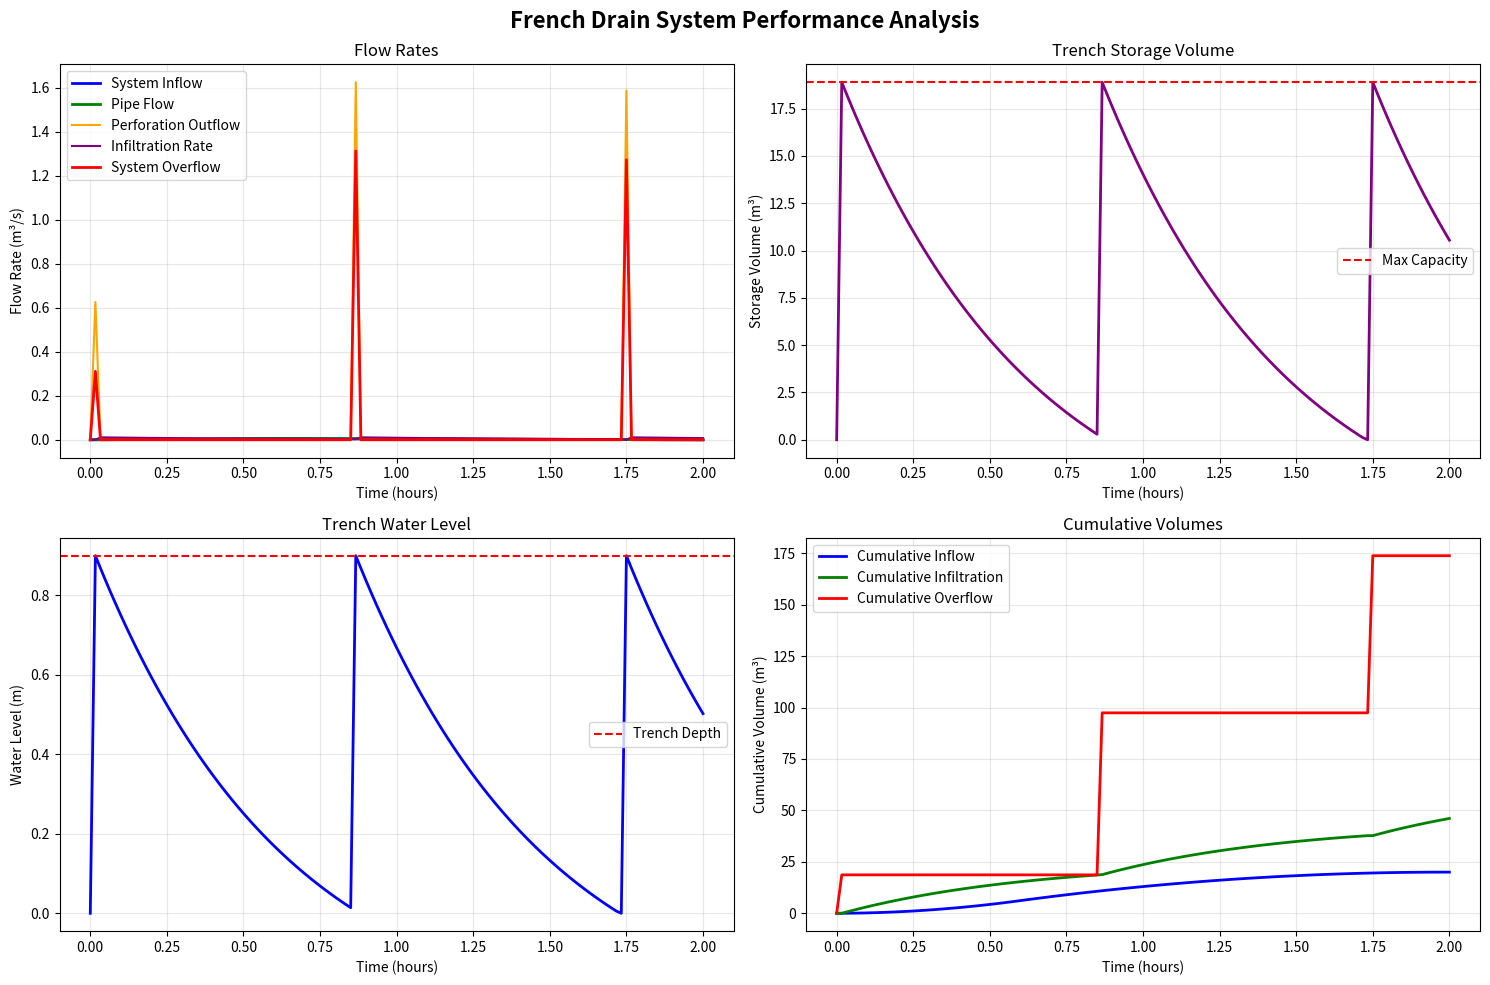

The script that saved this image:
#!/usr/bin/env python3
"""
French Drain Infiltration Model
Mathematical modeling of stormwater disposal through a linear French drain system

System Configuration:
- 300mm diameter perforated concrete pipe
- 600mm wide x 900mm deep gravel trench
- Single sized 40mm aggregate bedding
- Native sand soil (k = 4.63e-5 m/s)
- No groundwater impact

Author: Engineering Analysis
Date: July 2025
"""

import numpy as np
import matplotlib.pyplot as plt
import pandas as pd
import math

class FrenchDrainModel:
    """
    Mathematical model for French drain infiltration system
    """
    
    def __init__(self):
        """Initialize French drain system parameters"""
        
        # Pipe specifications
        self.pipe_diameter = 0.30  # m (300mm)
        self.pipe_radius = self.pipe_diameter / 2
        self.pipe_area = math.pi * self.pipe_radius**2  # m²
        
        # Trench geometry
        self.trench_width = 0.60   # m (600mm)
        self.trench_depth = 0.90   # m (900mm)
        self.trench_area = self.trench_width * self.trench_depth  # m² per unit length
        
        # Aggregate properties (40mm single sized)
        self.aggregate_porosity = 0.35  # Typical for 40mm aggregate
        self.aggregate_k = 1e-2  # m/s (very permeable compared to soil)
        
        # Native soil properties (sand)
        self.soil_k = 4.63e-5  # m/s (given)
        self.soil_porosity = 0.30  # Typical for sand
        
        # System properties
        self.perforation_ratio = 0.1  # 10% of pipe wall area perforated (typical)
        self.pipe_roughness = 0.012  # Manning's n for concrete pipe
        
        # Calculated properties
        self.effective_storage_volume = self.trench_area * self.aggregate_porosity  # m³/m length
        
    def calculate_pipe_capacity(self, slope=0.005):
        """
        Calculate pipe flow capacity using Manning's equation
        
        Parameters:
        slope: Pipe gradient (m/m), default 0.5%
        
        Returns:
        dict: Pipe flow characteristics
        """
        
        # Manning's equation for circular pipe
        # Q = (1/n) * A * R^(2/3) * S^(1/2)
        
        n = self.pipe_roughness
        A = self.pipe_area
        P = math.pi * self.pipe_diameter  # Wetted perimeter (full pipe)
        R = A / P  # Hydraulic radius
        S = slope
        
        # Full pipe capacity
        Q_full = (1/n) * A * (R**(2/3)) * (S**0.5)  # m³/s
        
        # Velocity at full capacity
        V_full = Q_full / A  # m/s
        
        return {
            'flow_capacity_full': Q_full,
            'velocity_full': V_full,
            'hydraulic_radius': R,
            'slope': slope,
            'area': A
        }
    
    def calculate_infiltration_rate(self, water_level_in_trench):
        """
        Calculate infiltration rate from trench to native soil
        Uses Darcy's law with cylindrical flow geometry
        
        Parameters:
        water_level_in_trench: Height of water in trench (m)
        
        Returns:
        float: Infiltration rate (m³/s per meter length)
        """
        
        if water_level_in_trench <= 0:
            return 0.0
        
        # Effective infiltration area (bottom and sides of trench)
        # Bottom area per unit length
        bottom_area = self.trench_width * 1.0  # m² per meter length
        
        # Side area per unit length (only up to water level)
        side_area = 2 * water_level_in_trench * 1.0  # m² per meter length
        
        total_infiltration_area = bottom_area + side_area
        
        # Hydraulic gradient (assuming unit gradient for deep water table)
        # For cylindrical flow around a trench, use equivalent radius approach
        equivalent_radius = (self.trench_width * water_level_in_trench / math.pi)**0.5
        
        # Darcy's law: q = k * i * A
        # For steady state infiltration, assume gradient ≈ 1 (conservative)
        infiltration_rate = self.soil_k * total_infiltration_area  # m³/s per meter
        
        return infiltration_rate
    
    def calculate_perforation_inflow(self, pipe_flow_rate, pipe_water_level, trench_water_level):
        """
        Calculate water flow from pipe to trench through perforations
        
        Parameters:
        pipe_flow_rate: Current flow in pipe (m³/s)
        pipe_water_level: Water level in pipe (m from pipe bottom)
        trench_water_level: Water level in trench (m from trench bottom)
        
        Returns:
        float: Perforation inflow rate (m³/s per meter length)
        """
        
        # Only flow out if pipe water level > trench water level
        if pipe_water_level <= trench_water_level:
            return 0.0
        
        # Head difference
        head_diff = pipe_water_level - trench_water_level
        
        # Perforation area per unit length (assume evenly distributed)
        pipe_circumference = math.pi * self.pipe_diameter
        perforation_area = pipe_circumference * self.perforation_ratio * 1.0  # m² per meter
        
        # Orifice flow equation: Q = Cd * A * sqrt(2*g*h)
        Cd = 0.6  # Discharge coefficient for sharp-edged orifices
        g = 9.81  # m/s²
        
        perforation_flow = Cd * perforation_area * math.sqrt(2 * g * head_diff)
        
        return perforation_flow
    
    def simulate_french_drain_response(self, inflow_hydrograph, pipe_slope=0.005, length=100.0, dt=60.0):
        """
        Simulate French drain system response to inflow hydrograph
        
        Parameters:
        inflow_hydrograph: dict with 'time' and 'flow' arrays (time in seconds, flow in m³/s)
        pipe_slope: Longitudinal slope of pipe (m/m)
        length: Length of French drain (m)
        dt: Time step (seconds)
        
        Returns:
        dict: Simulation results
        """
        
        time = np.array(inflow_hydrograph['time'])
        inflow = np.array(inflow_hydrograph['flow'])
        
        # Initialize arrays
        n_steps = len(time)
        
        # State variables
        pipe_flow = np.zeros(n_steps)  # Flow in pipe (m³/s)
        trench_volume = np.zeros(n_steps)  # Stored volume in trench (m³)
        trench_water_level = np.zeros(n_steps)  # Water level in trench (m)
        
        # Output variables
        perforation_outflow = np.zeros(n_steps)  # Flow from pipe to trench (m³/s)
        infiltration_outflow = np.zeros(n_steps)  # Flow from trench to soil (m³/s)
        pipe_overflow = np.zeros(n_steps)  # Overflow from pipe (m³/s)
        
        # Pipe characteristics
        pipe_props = self.calculate_pipe_capacity(pipe_slope)
        max_pipe_flow = pipe_props['flow_capacity_full']
        
        # Simulation loop
        for i in range(1, n_steps):
            dt_actual = time[i] - time[i-1]
            
            # Current inflow to system
            current_inflow = inflow[i]  # m³/s total inflow
            
            # Pipe flow calculation
            if current_inflow <= max_pipe_flow:
                pipe_flow[i] = current_inflow
                pipe_overflow[i] = 0.0
            else:
                pipe_flow[i] = max_pipe_flow
                pipe_overflow[i] = current_inflow - max_pipe_flow
            
            # Estimate pipe water level (simplified)
            # Assume pipe flows part-full with level proportional to flow rate
            if pipe_flow[i] > 0:
                flow_ratio = pipe_flow[i] / max_pipe_flow
                # Simplified relationship: water level as fraction of pipe diameter
                pipe_water_level = min(flow_ratio * self.pipe_diameter, self.pipe_diameter)
            else:
                pipe_water_level = 0.0
            
            # Calculate current trench water level
            if trench_volume[i-1] > 0:
                trench_water_level[i-1] = min(
                    trench_volume[i-1] / (self.trench_width * length * self.aggregate_porosity),
                    self.trench_depth
                )
            else:
                trench_water_level[i-1] = 0.0
            
            # Flow from pipe to trench through perforations
            perforation_outflow[i] = self.calculate_perforation_inflow(
                pipe_flow[i], 
                pipe_water_level, 
                trench_water_level[i-1]
            ) * length  # Scale by length
            
            # Infiltration from trench to native soil
            infiltration_outflow[i] = self.calculate_infiltration_rate(
                trench_water_level[i-1]
            ) * length  # Scale by length
            
            # Water balance for trench storage
            volume_change = (perforation_outflow[i] - infiltration_outflow[i]) * dt_actual
            trench_volume[i] = max(0.0, trench_volume[i-1] + volume_change)
            
            # Check for trench overflow
            max_trench_volume = self.trench_width * length * self.trench_depth * self.aggregate_porosity
            if trench_volume[i] > max_trench_volume:
                trench_overflow = trench_volume[i] - max_trench_volume
                trench_volume[i] = max_trench_volume
                pipe_overflow[i] += trench_overflow / dt_actual
            
            # Update trench water level
            trench_water_level[i] = min(
                trench_volume[i] / (self.trench_width * length * self.aggregate_porosity),
                self.trench_depth
            )
        
        # Calculate performance metrics
        total_inflow_volume = np.trapz(inflow, time)
        total_infiltrated = np.trapz(infiltration_outflow, time)
        total_overflow = np.trapz(pipe_overflow, time)
        
        infiltration_efficiency = (total_infiltrated / total_inflow_volume * 100) if total_inflow_volume > 0 else 0
        
        return {
            'time': time,
            'time_hours': time / 3600,
            'inflow': inflow,
            'pipe_flow': pipe_flow,
            'trench_volume': trench_volume,
            'trench_water_level': trench_water_level,
            'perforation_outflow': perforation_outflow,
            'infiltration_outflow': infiltration_outflow,
            'pipe_overflow': pipe_overflow,
            'performance': {
                'total_inflow_m3': total_inflow_volume,
                'total_infiltrated_m3': total_infiltrated,
                'total_overflow_m3': total_overflow,
                'infiltration_efficiency_percent': infiltration_efficiency,
                'max_trench_storage_m3': max(trench_volume),
                'max_water_level_m': max(trench_water_level),
                'pipe_capacity_m3s': max_pipe_flow,
                'system_length_m': length
            },
            'system_properties': {
                'pipe_diameter_mm': self.pipe_diameter * 1000,
                'trench_width_mm': self.trench_width * 1000,
                'trench_depth_mm': self.trench_depth * 1000,
                'soil_permeability_ms': self.soil_k,
                'pipe_slope': pipe_slope,
                'effective_storage_m3_per_m': self.effective_storage_volume
            }
        }
    
    def create_design_storm(self, intensity_mm_hr=20, duration_hours=2, shape='triangular'):
        """
        Create a design storm hydrograph for testing
        
        Parameters:
        intensity_mm_hr: Peak rainfall intensity (mm/hr)
        duration_hours: Storm duration (hours)
        shape: Storm shape ('triangular', 'uniform', 'chicago')
        
        Returns:
        dict: Storm hydrograph
        """
        
        # Assume contributing catchment area (you may need to adjust this)
        catchment_area_m2 = 1000  # 1000 m² catchment per 100m of drain
        runoff_coefficient = 0.8  # Typical for urban areas
        
        # Time array (1-minute intervals)
        dt = 60  # seconds
        time = np.arange(0, duration_hours * 3600 + dt, dt)
        n_steps = len(time)
        
        # Convert intensity to flow rate
        peak_intensity_ms = intensity_mm_hr / (1000 * 3600)  # mm/hr to m/s
        peak_flow = peak_intensity_ms * catchment_area_m2 * runoff_coefficient  # m³/s
        
        # Create hydrograph shape
        if shape == 'triangular':
            # Triangular storm with peak at 30% of duration
            peak_time = duration_hours * 0.3 * 3600  # seconds
            flow = np.zeros(n_steps)
            
            for i, t in enumerate(time):
                if t <= peak_time:
                    flow[i] = peak_flow * (t / peak_time)
                else:
                    flow[i] = peak_flow * (1 - (t - peak_time) / (duration_hours * 3600 - peak_time))
                flow[i] = max(0, flow[i])
                
        elif shape == 'uniform':
            flow = np.full(n_steps, peak_flow * 0.5)  # Uniform at 50% of peak
            
        elif shape == 'chicago':
            # Chicago storm distribution
            a = peak_intensity_ms * 60  # Convert to mm/min
            b = 10  # Storm parameter
            r = 0.67  # Rainfall distribution parameter
            
            flow = np.zeros(n_steps)
            total_duration_min = duration_hours * 60
            
            for i, t in enumerate(time):
                t_min = t / 60  # Convert to minutes
                if t_min <= total_duration_min:
                    # Chicago storm equation
                    intensity = a * ((t_min + b) ** (r - 1)) / (t_min + b) ** r
                    flow[i] = intensity / 1000 / 60 * catchment_area_m2 * runoff_coefficient  # Convert mm/min to m³/s
        
        return {
            'time': time,
            'flow': flow,
            'peak_intensity_mm_hr': intensity_mm_hr,
            'duration_hours': duration_hours,
            'catchment_area_m2': catchment_area_m2,
            'runoff_coefficient': runoff_coefficient
        }
    
    def plot_results(self, results, save_path=None):
        """
        Create comprehensive plots of French drain performance
        
        Parameters:
        results: Results dictionary from simulate_french_drain_response
        save_path: Optional path to save plots
        """
        
        fig, axes = plt.subplots(2, 2, figsize=(15, 10))
        fig.suptitle('French Drain System Performance Analysis', fontsize=16, fontweight='bold')
        
        time_hours = results['time_hours']
        
        # Plot 1: Flow rates
        ax1 = axes[0, 0]
        ax1.plot(time_hours, results['inflow'], 'b-', label='System Inflow', linewidth=2)
        ax1.plot(time_hours, results['pipe_flow'], 'g-', label='Pipe Flow', linewidth=2)
        ax1.plot(time_hours, results['perforation_outflow'], 'orange', label='Perforation Outflow', linewidth=1.5)
        ax1.plot(time_hours, results['infiltration_outflow'], 'purple', label='Infiltration Rate', linewidth=1.5)
        if max(results['pipe_overflow']) > 0:
            ax1.plot(time_hours, results['pipe_overflow'], 'r-', label='System Overflow', linewidth=2)
        
        ax1.set_xlabel('Time (hours)')
        ax1.set_ylabel('Flow Rate (m³/s)')
        ax1.set_title('Flow Rates')
        ax1.legend()
        ax1.grid(True, alpha=0.3)
        
        # Plot 2: Trench storage
        ax2 = axes[0, 1]
        ax2.plot(time_hours, results['trench_volume'], 'purple', linewidth=2)
        ax2.set_xlabel('Time (hours)')
        ax2.set_ylabel('Storage Volume (m³)')
        ax2.set_title('Trench Storage Volume')
        ax2.grid(True, alpha=0.3)
        
        # Add capacity line
        max_capacity = results['system_properties']['effective_storage_m3_per_m'] * results['performance']['system_length_m']
        ax2.axhline(y=max_capacity, color='red', linestyle='--', label='Max Capacity')
        ax2.legend()
        
        # Plot 3: Water levels
        ax3 = axes[1, 0]
        ax3.plot(time_hours, results['trench_water_level'], 'blue', linewidth=2)
        ax3.set_xlabel('Time (hours)')
        ax3.set_ylabel('Water Level (m)')
        ax3.set_title('Trench Water Level')
        ax3.grid(True, alpha=0.3)
        
        # Add trench depth line
        trench_depth = results['system_properties']['trench_depth_mm'] / 1000
        ax3.axhline(y=trench_depth, color='red', linestyle='--', label='Trench Depth')
        ax3.legend()
        
        # Plot 4: Cumulative volumes
        ax4 = axes[1, 1]
        cumulative_inflow = np.cumsum(results['inflow']) * np.gradient(results['time'])
        cumulative_infiltration = np.cumsum(results['infiltration_outflow']) * np.gradient(results['time'])
        cumulative_overflow = np.cumsum(results['pipe_overflow']) * np.gradient(results['time'])
        
        ax4.plot(time_hours, cumulative_inflow, 'b-', label='Cumulative Inflow', linewidth=2)
        ax4.plot(time_hours, cumulative_infiltration, 'g-', label='Cumulative Infiltration', linewidth=2)
        if max(cumulative_overflow) > 0:
            ax4.plot(time_hours, cumulative_overflow, 'r-', label='Cumulative Overflow', linewidth=2)
        
        ax4.set_xlabel('Time (hours)')
        ax4.set_ylabel('Cumulative Volume (m³)')
        ax4.set_title('Cumulative Volumes')
        ax4.legend()
        ax4.grid(True, alpha=0.3)
        
        plt.tight_layout()
        
        if save_path:
            plt.savefig(save_path, dpi=300, bbox_inches='tight')
        
        plt.show()
        
        # Print performance summary
        perf = results['performance']
        print("\n" + "="*60)
        print("FRENCH DRAIN PERFORMANCE SUMMARY")
        print("="*60)
        print(f"System Length: {perf['system_length_m']:.0f} m")
        print(f"Pipe Capacity: {perf['pipe_capacity_m3s']:.4f} m³/s")
        print(f"Total Inflow: {perf['total_inflow_m3']:.1f} m³")
        print(f"Total Infiltrated: {perf['total_infiltrated_m3']:.1f} m³")
        print(f"Total Overflow: {perf['total_overflow_m3']:.1f} m³")
        print(f"Infiltration Efficiency: {perf['infiltration_efficiency_percent']:.1f}%")
        print(f"Maximum Storage: {perf['max_trench_storage_m3']:.2f} m³")
        print(f"Maximum Water Level: {perf['max_water_level_m']:.2f} m")
        print("="*60)

def main():
    """
    Demonstration of French drain modeling
    """
    
    print("French Drain Infiltration Model")
    print("="*50)
    
    # Initialize model
    drain = FrenchDrainModel()
    
    # Display system properties
    print("\nSystem Configuration:")
    print(f"- Pipe: {drain.pipe_diameter*1000:.0f}mm diameter concrete")
    print(f"- Trench: {drain.trench_width*1000:.0f}mm wide × {drain.trench_depth*1000:.0f}mm deep")
    print(f"- Aggregate: 40mm single sized (porosity = {drain.aggregate_porosity:.2f})")
    print(f"- Soil permeability: {drain.soil_k:.2e} m/s")
    print(f"- Effective storage: {drain.effective_storage_volume:.3f} m³/m length")
    
    # Create design storm
    print(f"\nGenerating design storm...")
    storm = drain.create_design_storm(
        intensity_mm_hr=25,  # 25mm/hr peak intensity
        duration_hours=2,    # 2-hour duration
        shape='triangular'   # Triangular distribution
    )
    
    print(f"Storm characteristics:")
    print(f"- Peak intensity: {storm['peak_intensity_mm_hr']} mm/hr")
    print(f"- Duration: {storm['duration_hours']} hours")
    print(f"- Catchment area: {storm['catchment_area_m2']} m²")
    print(f"- Runoff coefficient: {storm['runoff_coefficient']}")
    print(f"- Peak flow: {max(storm['flow']):.4f} m³/s")
    
    # Run simulation
    print(f"\nRunning French drain simulation...")
    results = drain.simulate_french_drain_response(
        storm, 
        pipe_slope=0.005,  # 0.5% gradient
        length=100.0       # 100m length
    )
    
    # Display results
    drain.plot_results(results)
    
    return drain, results

if __name__ == "__main__":
    drain_model, simulation_results = main()
